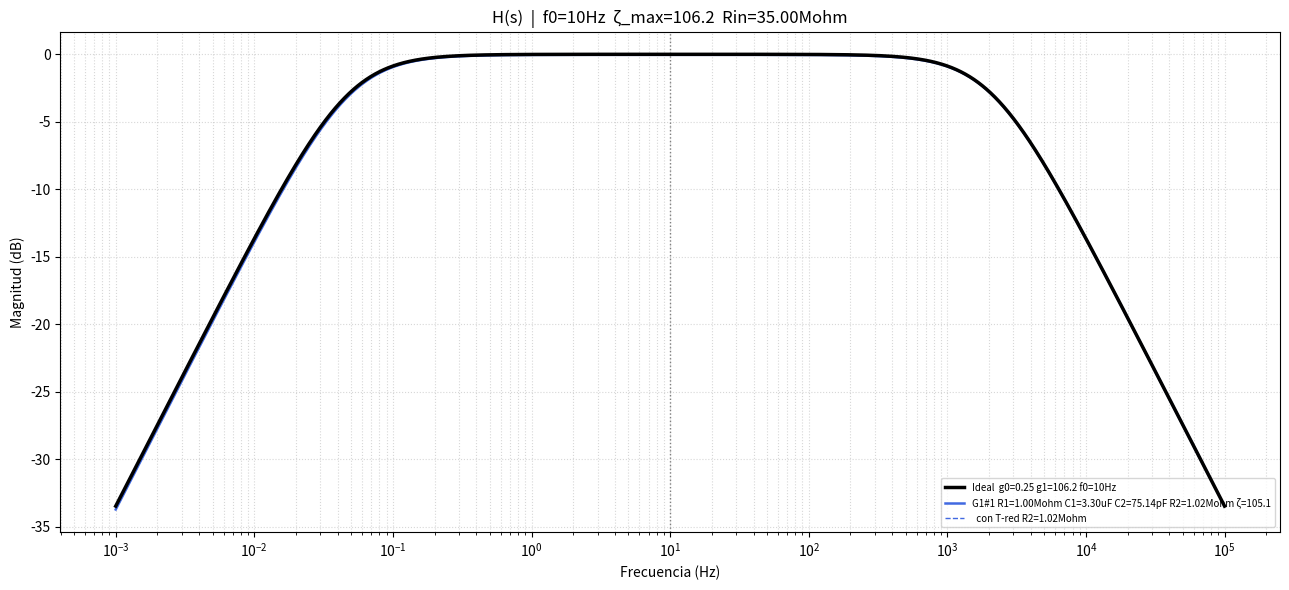

Source code (Python):
# -*- coding: utf-8 -*-
import sys
sys.stdout.reconfigure(encoding='utf-8', errors='replace')

import numpy as np
import warnings
warnings.filterwarnings('ignore')

# ── Valores comerciales del kit ────────────────────────────────────────
RES_COMERCIALES = sorted([
    1,1.2,1.5,1.6,2,2.2,2.4,2.7,3,3.3,3.6,3.9,4.3,4.7,5.1,5.6,6.2,6.8,7.5,8.2,9.1,
    10,12,15,18,20,22,24,27,30,33,36,39,43,47,51,56,62,68,75,82,91,
    100,120,150,180,200,220,240,270,300,330,360,390,430,470,510,560,620,680,750,820,910,
    1e3,1.2e3,1.5e3,1.8e3,2e3,2.2e3,2.4e3,2.7e3,3e3,3.3e3,3.6e3,3.9e3,
    4.3e3,4.7e3,5.1e3,5.6e3,6.2e3,6.8e3,7.5e3,8.2e3,9.1e3,
    10e3,12e3,15e3,18e3,20e3,22e3,24e3,27e3,30e3,33e3,36e3,39e3,
    43e3,47e3,51e3,56e3,62e3,68e3,75e3,82e3,91e3,
    100e3,120e3,150e3,180e3,200e3,220e3,240e3,270e3,300e3,330e3,360e3,390e3,
    430e3,470e3,510e3,560e3,620e3,680e3,750e3,820e3,910e3,
    1e6,2e6,6.8e6,10e6
])

CAP_COMERCIALES = sorted(set([
    1e-12,2e-12,5e-12,10e-12,12e-12,15e-12,18e-12,22e-12,27e-12,30e-12,
    33e-12,39e-12,47e-12,50e-12,56e-12,68e-12,82e-12,100e-12,120e-12,
    150e-12,200e-12,330e-12,470e-12,560e-12,820e-12,
    1e-9,2e-9,3.3e-9,3.9e-9,6.9e-9,10e-9,15e-9,20e-9,33e-9,47e-9,100e-9,
    0.1e-6,0.22e-6,0.47e-6,1e-6,2.2e-6,3.3e-6,4.7e-6,
    10e-6,22e-6,33e-6,44e-6,47e-6,100e-6,220e-6,330e-6,
    470e-6,680e-6,1000e-6
]))

def cap_comercial(v):
    return CAP_COMERCIALES[np.argmin([abs(c-v) for c in CAP_COMERCIALES])]

def res_comercial(v):
    return RES_COMERCIALES[np.argmin([abs(r-v) for r in RES_COMERCIALES])]

def fmt_cap(c):
    if c >= 1e-6: return f"{c*1e6:.2f}uF"
    if c >= 1e-9: return f"{c*1e9:.2f}nF"
    return f"{c*1e12:.2f}pF"

def fmt_res(r):
    if r >= 1e6: return f"{r/1e6:.2f}Mohm"
    if r >= 1e3: return f"{r/1e3:.2f}kohm"
    return f"{r:.1f}ohm"

# ════════════════════════════════════════════════════════════
# PARÁMETROS — editá acá
# ════════════════════════════════════════════════════════════
f0_des        = 10       # Hz — frecuencia natural del geófono
gamma0        = 0.25     # damping inicial del geófono (γ₀)
TOP_N         = 15       # resultados a mostrar
lambda_cost   = 1        # peso del costo de componentes
SOLO_CERAMICOS = False   # True → restringe C1,C2 ≤ C_max_timing (sin electrolíticos)

# Impedancias del op-amp: R1 y red T DEBEN estar en este rango.
R_OUT_OPAMP = 20       # Ω — impedancia de salida
R_IN_OPAMP  = 35e6    # Ω — impedancia de entrada (en paralelo con R2 en nodo inversor)
# ════════════════════════════════════════════════════════════

omega0       = 2*np.pi*f0_des
R_min_val    = 1e3
R_max_val    = 1e6
C_max_timing = 100e-9   # límite cerámicos

def in_range(R):
    return R_min_val <= R <= R_max_val

def cap_cost(C_list):
    """Costo por caps > 100nF (preferencia cerámica)."""
    cost = 0
    for C in C_list:
        if C > 100e-9:
            cost += 20 * np.log10(C / 100e-9)**2
    return cost

# ══════════════════════════════════════════════════════════════════════
# ζ_MAX ANALÍTICO
#   Con R2_ideal → ∞, R2_eff → R_IN_OPAMP.
#   Para f0=f0_des: τ1*τ2_lim = 1/ω0²  con τ2_lim = R_IN_OPAMP*C2
#   → τ1 = 1/(ω0²*R_IN_OPAMP*C2)  → R1 = τ1/C1
#   ζ_lim = (τ1 + τ2_lim) / (2*√(τ1*τ2_lim))
# ══════════════════════════════════════════════════════════════════════

def compute_zeta_max():
    """
    Calcula el ζ máximo alcanzable con f0=f0_des, usando:
    - Caps cerámicos ≤ C_max_timing (sin electrolíticos en la red RC)
    - R2_eff limitada por el T-net: R2_eff_max = R2_max_tred ∥ R_IN_OPAMP
    La τ2 límite usa R2_eff_max, no R_IN_OPAMP puro.
    """
    # R2_max_tred todavía no está definido aquí, lo calculamos localmente
    Ra_max   = max(r for r in RES_COMERCIALES if R_min_val <= r <= R_max_val)
    Rc_min   = min(r for r in RES_COMERCIALES if R_min_val <= r <= R_max_val)
    R2t_max  = 2*Ra_max + Ra_max**2/Rc_min
    R2eff_max = (R2t_max * R_IN_OPAMP) / (R2t_max + R_IN_OPAMP)

    caps = [c for c in CAP_COMERCIALES if 1e-9 <= c <= C_max_timing]
    best_zeta = 0.0
    best = None
    for C1 in caps:
        for C2 in caps:
            tau2_lim  = R2eff_max * C2
            tau1_need = 1.0 / (omega0**2 * tau2_lim)
            R1_ideal  = tau1_need / C1
            if not in_range(R1_ideal): continue
            zeta = (tau1_need + tau2_lim) / (2.0 * np.sqrt(tau1_need * tau2_lim))
            if zeta > best_zeta:
                best_zeta = zeta
                best = dict(R1_ideal=R1_ideal, C1=C1, C2=C2, zeta=zeta,
                            tau1=tau1_need, tau2=tau2_lim,
                            R2eff_max=R2eff_max,
                            f0_lim=1.0/(2*np.pi*np.sqrt(tau1_need*tau2_lim)))
    return best_zeta, best

gamma1, _zp = compute_zeta_max()
target_num  = 2 * (gamma1 - gamma0) * omega0

# ══════════════════════════════════════════════════════════════════════
# CIRCUITO (con R2_eff = R2_ideal ∥ R_IN_OPAMP)
# H(s) = -s·R2_eff·C1 / ((sR1C1+1)(sR2_eff·C2+1))
#
# τ1=R1C1, τ2_eff=R2_eff·C2
# ζ = (τ1+τ2_eff)/(2√(τ1·τ2_eff))
# ω0 = 1/√(τ1·τ2_eff)
# num_coeff = 1/(R1·C2)   [independiente de R2_eff]
# ══════════════════════════════════════════════════════════════════════

def verificar(R1, R2_ideal, C1, C2):
    """Verifica con R2_eff = R2_ideal ∥ R_IN_OPAMP."""
    if R1 <= 0 or R2_ideal <= 0 or C1 <= 0 or C2 <= 0:
        return None, None, None, None
    R2_eff = (R2_ideal * R_IN_OPAMP) / (R2_ideal + R_IN_OPAMP)
    tau1 = R1 * C1
    tau2 = R2_eff * C2
    if tau1 <= 0 or tau2 <= 0: return None, None, None, None
    w0   = 1.0 / np.sqrt(tau1 * tau2)
    zeta = (tau1 + tau2) / (2.0 * np.sqrt(tau1 * tau2))
    return w0 / (2*np.pi), zeta, 1.0 / (R1 * C2), R2_eff

# ══════════════════════════════════════════════════════════════════════
# RED T PARA R2
#   Ra — nodo M — Rb   R2_eq = Ra + Rb + Ra·Rb/Rc
#          |
#          Rc
#          |
#         GND
#
# TODOS Ra, Rb, Rc deben estar en [R_min_val, R_max_val].
# ══════════════════════════════════════════════════════════════════════

_RES_EN_RANGO = [r for r in RES_COMERCIALES if R_min_val <= r <= R_max_val]

def res_en_rango_mas_cercano(v):
    """Snapea al comercial más cercano QUE ESTÉ dentro del rango."""
    return _RES_EN_RANGO[np.argmin([abs(r - v) for r in _RES_EN_RANGO])]

def buscar_tred(R2_target, lam=1, top_n=5):
    """
    Sweep Ra×Rb (ambos en rango) → Rc analítico, snapeado al comercial EN RANGO.
    TODOS Ra, Rb, Rc deben quedar dentro de [R_min_val, R_max_val].
    """
    resultados = {}
    for Ra in _RES_EN_RANGO:
        for Rb in _RES_EN_RANGO:
            denom = R2_target - Ra - Rb
            if denom <= 0: continue
            Rc_i = Ra * Rb / denom
            if Rc_i <= 0: continue
            Rc    = res_en_rango_mas_cercano(Rc_i)
            R2_eq = Ra + Rb + Ra * Rb / Rc
            err   = abs(R2_eq - R2_target) / R2_target * 100
            key   = (Ra, Rb, Rc)
            if key not in resultados or err < resultados[key]['err']:
                resultados[key] = dict(Ra=Ra, Rb=Rb, Rc=Rc, Rc_ideal=Rc_i,
                                       R2_eq=R2_eq, err=err)
    return sorted(resultados.values(), key=lambda x: x['err'])[:top_n]

# ══════════════════════════════════════════════════════════════════════
# RED T DE CAPACITORES PARA C2
#   C_eff = Ca·Cb / (Ca + Cb + Cc)
#   Topología: R2 ──Ca──●──Cb── nodo inversor (virtual GND)
#                        |
#                       Cc
#                        |
#                       GND
#   Cc analítico: Cc = Ca·Cb/C_eff − Ca − Cb
# ══════════════════════════════════════════════════════════════════════

def buscar_ctred_cap(C_target, top_n=5):
    """
    Sintetiza C_target con red T de caps: C_eff = Ca·Cb/(Ca+Cb+Cc).
    Sweep Ca×Cb (ambos ≥ C_target), Cc analítico → snapeado al comercial.
    """
    resultados = {}
    caps = [c for c in CAP_COMERCIALES if c >= C_target]
    for Ca in caps:
        for Cb in caps:
            Cc_ideal = Ca * Cb / C_target - Ca - Cb
            if Cc_ideal <= 0: continue
            Cc    = cap_comercial(Cc_ideal)
            C_eff = Ca * Cb / (Ca + Cb + Cc)
            if C_eff <= 0: continue
            err   = abs(C_eff - C_target) / C_target * 100
            key   = tuple(sorted([Ca, Cb]) + [Cc])
            if key not in resultados or err < resultados[key]['err']:
                resultados[key] = dict(Ca=Ca, Cb=Cb, Cc=Cc, Cc_ideal=Cc_ideal,
                                       C_eff=C_eff, err=err)
    return sorted(resultados.values(), key=lambda x: x['err'])[:top_n]

def buscar_cpar(C_target, top_n=5):
    """Sintetiza C_target como par en paralelo: C_eff = Ca + Cb."""
    resultados = {}
    caps = [c for c in CAP_COMERCIALES if c <= C_target]
    for Ca in caps:
        Cb_ideal = C_target - Ca
        if Cb_ideal <= 0: continue
        Cb    = cap_comercial(Cb_ideal)
        C_eff = Ca + Cb
        err   = abs(C_eff - C_target) / C_target * 100
        key   = tuple(sorted([Ca, Cb]))
        if key not in resultados or err < resultados[key]['err']:
            resultados[key] = dict(Ca=Ca, Cb=Cb, C_eff=C_eff, err=err)
    return sorted(resultados.values(), key=lambda x: x['err'])[:top_n]

# Precomputar valores de C2 sintetizables con red T de caps (cerámicos ≥ 1nF)
# Fórmula: C_eff = Ca·Cb/(Ca+Cb+Cc) con Ca,Cb,Cc comerciales ≥ 1nF
def _gen_c2_ctred_map():
    nf_caps  = [c for c in CAP_COMERCIALES if 1e-9 <= c <= C_max_timing]
    c2_map   = {}  # C_eff_rounded → best (Ca,Cb,Cc,C_eff,err)
    for Ca in nf_caps:
        for Cb in nf_caps:
            for Cc in nf_caps:
                C_eff = Ca * Cb / (Ca + Cb + Cc)
                if C_eff < 1e-12: continue
                key = float(f"{C_eff:.3e}")
                if key not in c2_map:
                    c2_map[key] = dict(Ca=Ca, Cb=Cb, Cc=Cc, C_eff=C_eff)
    return c2_map

_C2_CTRED_MAP = _gen_c2_ctred_map()

# ══════════════════════════════════════════════════════════════════════
# GRUPOS DE BÚSQUEDA
# R1: filtro DURO en [R_min_val, R_max_val]
# R2: libre (se implementa con red T) — se verifica con R2_ideal exacto
# ══════════════════════════════════════════════════════════════════════

if SOLO_CERAMICOS:
    _CAPS_BUSQ = [c for c in CAP_COMERCIALES if 1e-9 <= c <= C_max_timing]
else:
    _CAPS_BUSQ = [c for c in CAP_COMERCIALES if c >= 1e-9]

def grupo1_exacto():
    """C2 = r*C1 analítico (cuadrática), R1 y R2 analíticos."""
    caps = _CAPS_BUSQ
    res  = {}
    if gamma1 <= 1: return []
    sg = np.sqrt(gamma1**2 - 1)
    for C1 in caps:
        R2_i = target_num / (omega0**2 * C1)
        if R2_i <= 0: continue
        for sign in [+1, -1]:
            r    = omega0 * (gamma1 + sign * sg) / target_num
            C2_i = r * C1
            R1_i = 1.0 / (target_num * C2_i)
            if R1_i <= 0: continue
            C1_c = cap_comercial(C1);   C2_c = cap_comercial(C2_i)
            R1_c = res_comercial(R1_i)
            if not in_range(R1_c): continue
            f0c, zetac, numc, r2e = verificar(R1_c, R2_i, C1_c, C2_c)
            if f0c is None: continue
            ef = abs(f0c   - f0_des)    / f0_des    * 100
            ez = abs(zetac - gamma1)    / gamma1    * 100
            en = abs(numc  - target_num)/ target_num* 100
            cc = cap_cost([C1_c, C2_c])
            et = ef + ez + en + lambda_cost * cc
            e  = dict(C1=C1_c, C2=C2_c, C2_ideal=C2_i,
                      R1_ideal=R1_i, R2_ideal=R2_i, R1=R1_c, R2_eff=r2e,
                      f0=f0c, zeta=zetac, num=numc,
                      ef=ef, ez=ez, en=en, cc=cc, et=et)
            key = (C1_c, C2_c, R1_c)
            if key not in res or et < res[key]['et']: res[key] = e
    return sorted(res.values(), key=lambda x: x['et'])

def grupo2_sweep():
    """Sweep C1×C2, R1 y R2 analíticos."""
    caps = _CAPS_BUSQ
    res  = {}
    for C1 in caps:
        R2_i = target_num / (omega0**2 * C1)
        if R2_i <= 0: continue
        for C2 in caps:
            R1_i = 1.0 / (target_num * C2)
            if R1_i <= 0: continue
            C1_c = cap_comercial(C1);   C2_c = cap_comercial(C2)
            R1_c = res_comercial(R1_i)
            if not in_range(R1_c): continue
            f0c, zetac, numc, r2e = verificar(R1_c, R2_i, C1_c, C2_c)
            if f0c is None: continue
            ef = abs(f0c   - f0_des)    / f0_des    * 100
            ez = abs(zetac - gamma1)    / gamma1    * 100
            en = abs(numc  - target_num)/ target_num* 100
            cc = cap_cost([C1_c, C2_c])
            et = ef + ez + en + lambda_cost * cc
            e  = dict(C1=C1_c, C2=C2_c, R1_ideal=R1_i, R2_ideal=R2_i, R1=R1_c, R2_eff=r2e,
                      f0=f0c, zeta=zetac, num=numc,
                      ef=ef, ez=ez, en=en, cc=cc, et=et)
            key = (C1_c, C2_c, R1_c)
            if key not in res or et < res[key]['et']: res[key] = e
    return sorted(res.values(), key=lambda x: x['et'])

def grupo3_bruto():
    """Sweep R1×C1×C2 con R2 analítico de ω0²."""
    caps = _CAPS_BUSQ
    res  = {}
    for R1 in RES_COMERCIALES:
        if not in_range(R1): continue
        for C1 in caps:
            for C2 in caps:
                R2_i = 1.0 / (omega0**2 * R1 * C1 * C2)
                if R2_i <= 0: continue
                f0c, zetac, numc, r2e = verificar(R1, R2_i, C1, C2)
                if f0c is None: continue
                ef = abs(f0c   - f0_des)    / f0_des    * 100
                ez = abs(zetac - gamma1)    / gamma1    * 100
                en = abs(numc  - target_num)/ target_num* 100
                cc = cap_cost([C1, C2])
                et = ef + ez + en + lambda_cost * cc
                e  = dict(C1=C1, C2=C2, R1=R1, R2_ideal=R2_i, R2_eff=r2e,
                          f0=f0c, zeta=zetac, num=numc,
                          ef=ef, ez=ez, en=en, cc=cc, et=et)
                key = (C1, C2, R1)
                if key not in res or et < res[key]['et']: res[key] = e
    return sorted(res.values(), key=lambda x: x['et'])

def grupo5_ctred_c2():
    """
    Sweep C1 × C2_sintetizado (red T de caps: Ca·Cb/(Ca+Cb+Cc)).
    Permite obtener C2_eff muy pequeño con cerámicos → R1 y R2 en rango normal.
    """
    caps = _CAPS_BUSQ
    res  = {}
    for C1 in caps:
        R2_i = target_num / (omega0**2 * C1)
        if R2_i <= 0: continue
        for C2_eff, ctred_info in _C2_CTRED_MAP.items():
            R1_i = 1.0 / (target_num * C2_eff)
            if R1_i <= 0: continue
            C1_c = cap_comercial(C1)
            R1_c = res_comercial(R1_i)
            if not in_range(R1_c): continue
            f0c, zetac, numc, r2e = verificar(R1_c, R2_i, C1_c, C2_eff)
            if f0c is None: continue
            ef = abs(f0c   - f0_des)    / f0_des    * 100
            ez = abs(zetac - gamma1)    / gamma1    * 100
            en = abs(numc  - target_num)/ target_num* 100
            cc = cap_cost([C1_c])       # solo C1 (C2 es red T de cerámicos)
            et = ef + ez + en + lambda_cost * cc
            e  = dict(C1=C1_c, C2=C2_eff, R1_ideal=R1_i, R2_ideal=R2_i,
                      R1=R1_c, R2_eff=r2e, f0=f0c, zeta=zetac, num=numc,
                      ef=ef, ez=ez, en=en, cc=cc, et=et, ctred_c2=ctred_info)
            key = (C1_c, round(C2_eff, 20), R1_c)
            if key not in res or et < res[key]['et']: res[key] = e
    return sorted(res.values(), key=lambda x: x['et'])

# ══════════════════════════════════════════════════════════════════════
# OUTPUT
# ══════════════════════════════════════════════════════════════════════
if gamma1 > 1:
    _sg  = np.sqrt(gamma1**2 - 1)
    tau_l = (gamma1 + _sg) / omega0
    tau_r = (gamma1 - _sg) / omega0
else:
    tau_l = tau_r = 1.0/omega0

_Ra_max     = max(_RES_EN_RANGO)
_Rc_min     = min(_RES_EN_RANGO)
R2_max_tred = 2*_Ra_max + _Ra_max**2/_Rc_min

print("="*92)
print("  COMPENSADOR RC + RED T — H(s) = -s·R2_eff·C1 / ((sR1C1+1)(sR2_eff·C2+1))")
print(f"  f0={f0_des}Hz  g0={gamma0}  w0={omega0:.3f}rad/s")
print(f"  R_IN_OPAMP={fmt_res(R_IN_OPAMP)}  (en paralelo con R2 → R2_eff = R2_ideal ∥ Rin)")
print()
print(f"  ζ_max teórico (f0={f0_des}Hz, R2_ideal→∞): {gamma1:.2f}")
if _zp:
    print(f"    → C1={fmt_cap(_zp['C1'])}  C2={fmt_cap(_zp['C2'])}"
          f"  R1_ideal={fmt_res(_zp['R1_ideal'])}"
          f"  R2_eff_max={fmt_res(_zp['R2eff_max'])} (T-net∥Rin)")
print(f"  Target auto: gamma1={gamma1:.2f}  target_num={target_num:.2f}")
print(f"  Target: -{target_num:.2f}·s / (s²+{2*gamma1*omega0:.2f}·s+{omega0**2:.4f})")
print(f"  τ_lento={tau_l:.4f}s  τ_rapido={tau_r*1e6:.2f}μs")
print(f"  R1 y T-red: rango DURO [{fmt_res(R_min_val)}, {fmt_res(R_max_val)}]")
print(f"  R2 libre — verificado con R2_ideal exacto")
print(f"  R2_max implementable con T-red: {fmt_res(R2_max_tred)}"
      f"  (Ra=Rb={fmt_res(_Ra_max)}, Rc={fmt_res(_Rc_min)})")
print("="*92)

SEP = "-"*92

def ajustar_con_tred(tops, max_candidatos=150):
    """Re-verifica los mejores candidatos con R2_eq de la red T."""
    tred_cache = {}
    resultado  = []
    seen       = set()
    for r in tops:
        if len(seen) >= max_candidatos: break
        key = (r['C1'], r['C2'], r['R1'])
        if key in seen: continue
        seen.add(key)
        R2_k = float(f"{r['R2_ideal']:.4e}")
        if R2_k not in tred_cache:
            trs = buscar_tred(r['R2_ideal'], top_n=1)
            tred_cache[R2_k] = trs[0] if trs else None
        t = tred_cache[R2_k]
        if t is None: continue
        f0t, zt, nt, r2et = verificar(r['R1'], t['R2_eq'], r['C1'], r['C2'])
        if f0t is None: continue
        ef = abs(f0t - f0_des)    / f0_des    * 100
        ez = abs(zt  - gamma1)    / gamma1    * 100
        en = abs(nt  - target_num)/ target_num* 100
        cc = cap_cost([r['C1'], r['C2']])
        et = ef + ez + en + lambda_cost * cc
        resultado.append({**r, 'tred': t, 'R2_eff_tred': r2et,
                          'f0r': f0t, 'zetar': zt, 'numr': nt,
                          'efr': ef, 'ezr': ez, 'enr': en, 'etr': et})
    return sorted(resultado, key=lambda x: x['etr'])

if SOLO_CERAMICOS:
    print(f"\n  [SOLO_CERAMICOS] Caps restringidas a ≤ {fmt_cap(C_max_timing)}")
    print(f"  [SOLO_CERAMICOS] ζ_max con cerámicos ≈ {gamma1:.2f}"
          f"  (puede ser muy bajo — ajustar target manualmente si es necesario)")

print(f"\n  Calculando grupos...")
tops3_raw = grupo3_bruto()
todos_g5  = grupo5_ctred_c2()
todos_raw = grupo1_exacto() + grupo2_sweep() + tops3_raw + todos_g5

# Deduplicar y tomar los 200 mejores por error ideal
_seen_pre = set()
todos = []
for r in sorted(todos_raw, key=lambda x: x['et']):
    k = (r['C1'], r['C2'], r['R1'])
    if k not in _seen_pre:
        _seen_pre.add(k)
        todos.append(r)
    if len(todos) >= 200: break

# ── Tabla 1: ranking por error ideal ─────────────────────────────────
print(f"\n{SEP}")
print("  RANKING POR ERROR IDEAL  (R2_eff=R2_ideal∥Rin — antes de cuantizar T-red)")
print(SEP)
print(f"{'#':<3} {'C1':>8} {'C2':>8} {'R1':>10} {'R2_ideal':>11} {'R2_eff':>11}"
      f"  {'f0':>7} {'ζ':>7} {'eZ%':>6} {'eN%':>6} {'err%':>7}  T-red?")
print(SEP)
_tred_cache_pre = {}
for i, r in enumerate(todos[:TOP_N]):
    R2_k = float(f"{r['R2_ideal']:.4e}")
    if R2_k not in _tred_cache_pre:
        trs = buscar_tred(r['R2_ideal'], top_n=1)
        _tred_cache_pre[R2_k] = trs[0] if trs else None
    t     = _tred_cache_pre[R2_k]
    t_tag = f"{t['err']:4.1f}%✓" if t else "  ✗"
    r2e   = r.get('R2_eff', float('nan'))
    print(f"{i+1:<3} {fmt_cap(r['C1']):>8} {fmt_cap(r['C2']):>8}"
          f" {fmt_res(r['R1']):>10} {fmt_res(r['R2_ideal']):>11} {fmt_res(r2e):>11}"
          f"  {r['f0']:>7.3f} {r['zeta']:>7.2f}"
          f" {r['ez']:>6.2f} {r['en']:>6.2f} {r['et']:>7.2f}  {t_tag}")

# ── Tabla 2: re-rankeado con R2_eq real ──────────────────────────────
print(f"\n  Ajustando con red T (re-rank)...")
tops_tred = ajustar_con_tred(todos)

print(f"\n{SEP}")
print("  RANKING CON RED T  (re-rankeado por error real, R2_eff=R2_eq∥Rin)")
print(SEP)
print(f"{'#':<3} {'C1':>8} {'C2':>8} {'R1':>10} {'R2_eq':>11} {'R2_eff':>11}"
      f"  {'f0':>7} {'ζ':>7} {'eZ%':>6} {'eN%':>6} {'err%':>7}  T-red err")
print(SEP)
for i, r in enumerate(tops_tred[:TOP_N]):
    t   = r['tred']
    r2e = r.get('R2_eff_tred', float('nan'))
    print(f"{i+1:<3} {fmt_cap(r['C1']):>8} {fmt_cap(r['C2']):>8}"
          f" {fmt_res(r['R1']):>10} {fmt_res(t['R2_eq']):>11} {fmt_res(r2e):>11}"
          f"  {r['f0r']:>7.3f} {r['zetar']:>7.2f}"
          f" {r['ezr']:>6.2f} {r['enr']:>6.2f} {r['etr']:>7.2f}  {t['err']:5.2f}%")

if tops_tred:
    b   = tops_tred[0]
    t   = b['tred']
    r2e = b.get('R2_eff_tred', float('nan'))
    print(f"\n  MEJOR BUILDABLE: R1={fmt_res(b['R1'])}  C1={fmt_cap(b['C1'])}  C2={fmt_cap(b['C2'])}")
    print(f"    Ra={fmt_res(t['Ra'])}  Rb={fmt_res(t['Rb'])}  Rc={fmt_res(t['Rc'])}"
          f"  →  R2_eq={fmt_res(t['R2_eq'])}  R2_eff={fmt_res(r2e)}")
    print(f"       (R2_ideal={fmt_res(b['R2_ideal'])}, Tred err {t['err']:.2f}%,"
          f" Rin carga {abs(1-r2e/t['R2_eq'])*100:.1f}%)")
    print(f"    f0={b['f0r']:.4f}Hz (err {b['efr']:.2f}%)  |"
          f"  ζ={b['zetar']:.3f} (err {b['ezr']:.2f}%)  |"
          f"  num={b['numr']:.1f} (err {b['enr']:.2f}%)")

    # ── R_bleed: resistencia de polarización DC en paralelo con C1 ────
    # El polo HP = 1/(2π·R_bleed·C1) debe estar en fc_low = f0·(γ-√(γ²-1))
    # (frecuencia de corte inferior del compensador — peor caso admisible).
    C1_best  = b['C1']
    fc_low   = f0_des * (gamma1 - np.sqrt(max(gamma1**2 - 1.0, 0.0)))
    R_bleed_ideal     = 1.0 / (2*np.pi*fc_low*C1_best)
    R_bleed_comercial = res_comercial(R_bleed_ideal)
    f_HP_real         = 1.0 / (2*np.pi*R_bleed_comercial*C1_best)
    print(f"\n  R_bleed (bias DC ∥ C1={fmt_cap(C1_best)}):")
    print(f"    fc_low = f0·(γ-√(γ²-1)) = {fc_low:.5f}Hz")
    print(f"    R_bleed_ideal = {fmt_res(R_bleed_ideal)}"
          f"  → comercial: {fmt_res(R_bleed_comercial)}")
    print(f"    f_polo_HP = {f_HP_real:.5f}Hz  (debe ≤ fc_low={fc_low:.5f}Hz)")

    # ── Síntesis de C1 con caps en paralelo (alternativa a electrolítico) ──
    C1_best = b['C1']
    if C1_best > C_max_timing:
        pares = buscar_cpar(C1_best, top_n=3)
        print(f"\n  C1={fmt_cap(C1_best)} → síntesis en paralelo (reemplaza electrolítico):")
        for p in pares:
            print(f"    {fmt_cap(p['Ca'])} ∥ {fmt_cap(p['Cb'])} = {fmt_cap(p['C_eff'])}"
                  f"  (err {p['err']:.2f}%)")

    # ── Síntesis de C2 con red T de caps ──────────────────────────────
    C2_best = b['C2']
    ctred   = buscar_ctred_cap(C2_best, top_n=3)
    if ctred:
        print(f"\n  C2={fmt_cap(C2_best)} → red T de caps (Ca·Cb/(Ca+Cb+Cc)):")
        for tc in ctred:
            print(f"    Ca={fmt_cap(tc['Ca'])}  Cb={fmt_cap(tc['Cb'])}"
                  f"  Cc={fmt_cap(tc['Cc'])}  → C_eff={fmt_cap(tc['C_eff'])}"
                  f"  (err {tc['err']:.2f}%)")

    # ── Mejor solución de grupo5 (C2 vía red T, sin red T de resistores) ─
    tops5 = [r for r in tops_tred if 'ctred_c2' in r]
    if tops5:
        b5 = tops5[0]
        tc = b5['ctred_c2']
        t5 = b5['tred']
        print(f"\n  MEJOR CON C2 VÍA RED T (sin red T de resistores si R2 en rango):")
        print(f"    R1={fmt_res(b5['R1'])}  C1={fmt_cap(b5['C1'])}"
              f"  C2_eff={fmt_cap(b5['C2'])}  R2={fmt_res(t5['R2_eq'])}")
        print(f"    C2 red T: Ca={fmt_cap(tc['Ca'])} Cb={fmt_cap(tc['Cb'])}"
              f" Cc={fmt_cap(tc['Cc'])}")
        print(f"    f0={b5['f0r']:.4f}Hz  ζ={b5['zetar']:.3f}"
              f"  (err ζ {b5['ezr']:.2f}%  err f0 {b5['efr']:.2f}%)")

tops1 = tops_tred
tops2 = []
tops3 = []

# ════════════════════════════════════════════════════════════
# GRAFICACIÓN
# ════════════════════════════════════════════════════════════
GRAFICAR = {
    'grupo1': [1],
    'grupo2': [],
    'grupo3': [],
}

import matplotlib.pyplot as plt
from scipy.signal import TransferFunction, bode as scipy_bode

def bode_RC(R1, R2_ideal, C1, C2, freqs_hz):
    """Calcula respuesta en frecuencia usando R2_eff = R2_ideal ∥ Rin."""
    R2_eff = (R2_ideal * R_IN_OPAMP) / (R2_ideal + R_IN_OPAMP)
    num = [-R2_eff*C1, 0]
    den = [R1*C1*R2_eff*C2, R1*C1+R2_eff*C2, 1]
    _, mag, _ = scipy_bode(TransferFunction(num, den), w=2*np.pi*freqs_hz)
    return mag

freqs = np.logspace(np.log10(f0_des/10000), np.log10(f0_des*10000), 4000)

any_sel = any(len(v) > 0 for v in GRAFICAR.values())
if any_sel:
    num_id = [-target_num, 0]
    den_id = [1, 2*gamma1*omega0, omega0**2]
    _, mag_id, _ = scipy_bode(TransferFunction(num_id, den_id), w=2*np.pi*freqs)

    fig, ax = plt.subplots(figsize=(13, 6))
    ax.semilogx(freqs, mag_id, 'k-', lw=2.5, zorder=10,
                label=f'Ideal  g0={gamma0} g1={gamma1:.1f} f0={f0_des}Hz')

    paletas = {1:['royalblue','cornflowerblue','steelblue'],
               2:['forestgreen','mediumseagreen','limegreen'],
               3:['firebrick','tomato','salmon']}

    for gnum, tops in [(1,tops1),(2,tops2),(3,tops3)]:
        indices = GRAFICAR.get(f'grupo{gnum}',[])
        if not indices or not tops: continue
        colores = paletas[gnum]
        for ii, idx in enumerate(indices):
            r = tops[idx-1] if 0 < idx <= len(tops) else None
            if r is None: continue
            col = colores[ii % 3]
            mag = bode_RC(r['R1'], r['R2_ideal'], r['C1'], r['C2'], freqs)
            lbl = (f"G{gnum}#{idx} R1={fmt_res(r['R1'])}"
                   f" C1={fmt_cap(r['C1'])} C2={fmt_cap(r['C2'])}"
                   f" R2={fmt_res(r['R2_ideal'])} ζ={r['zeta']:.1f}")
            ax.semilogx(freqs, mag, color=col, lw=1.8, label=lbl)
            if 'tred' in r:
                t     = r['tred']
                mag_t = bode_RC(r['R1'], t['R2_eq'], r['C1'], r['C2'], freqs)
                ax.semilogx(freqs, mag_t, color=col, lw=1.0, ls='--',
                            label=f"  con T-red R2={fmt_res(t['R2_eq'])}")

    ax.axvline(f0_des, color='gray', ls=':', lw=1)
    ax.set_xlabel('Frecuencia (Hz)'); ax.set_ylabel('Magnitud (dB)')
    ax.set_title(f'H(s)  |  f0={f0_des}Hz  ζ_max={gamma1:.1f}  Rin={fmt_res(R_IN_OPAMP)}')
    ax.grid(True, which='both', ls=':', alpha=0.5)
    ax.legend(loc='lower right', fontsize=7)
    plt.tight_layout(); plt.show()
